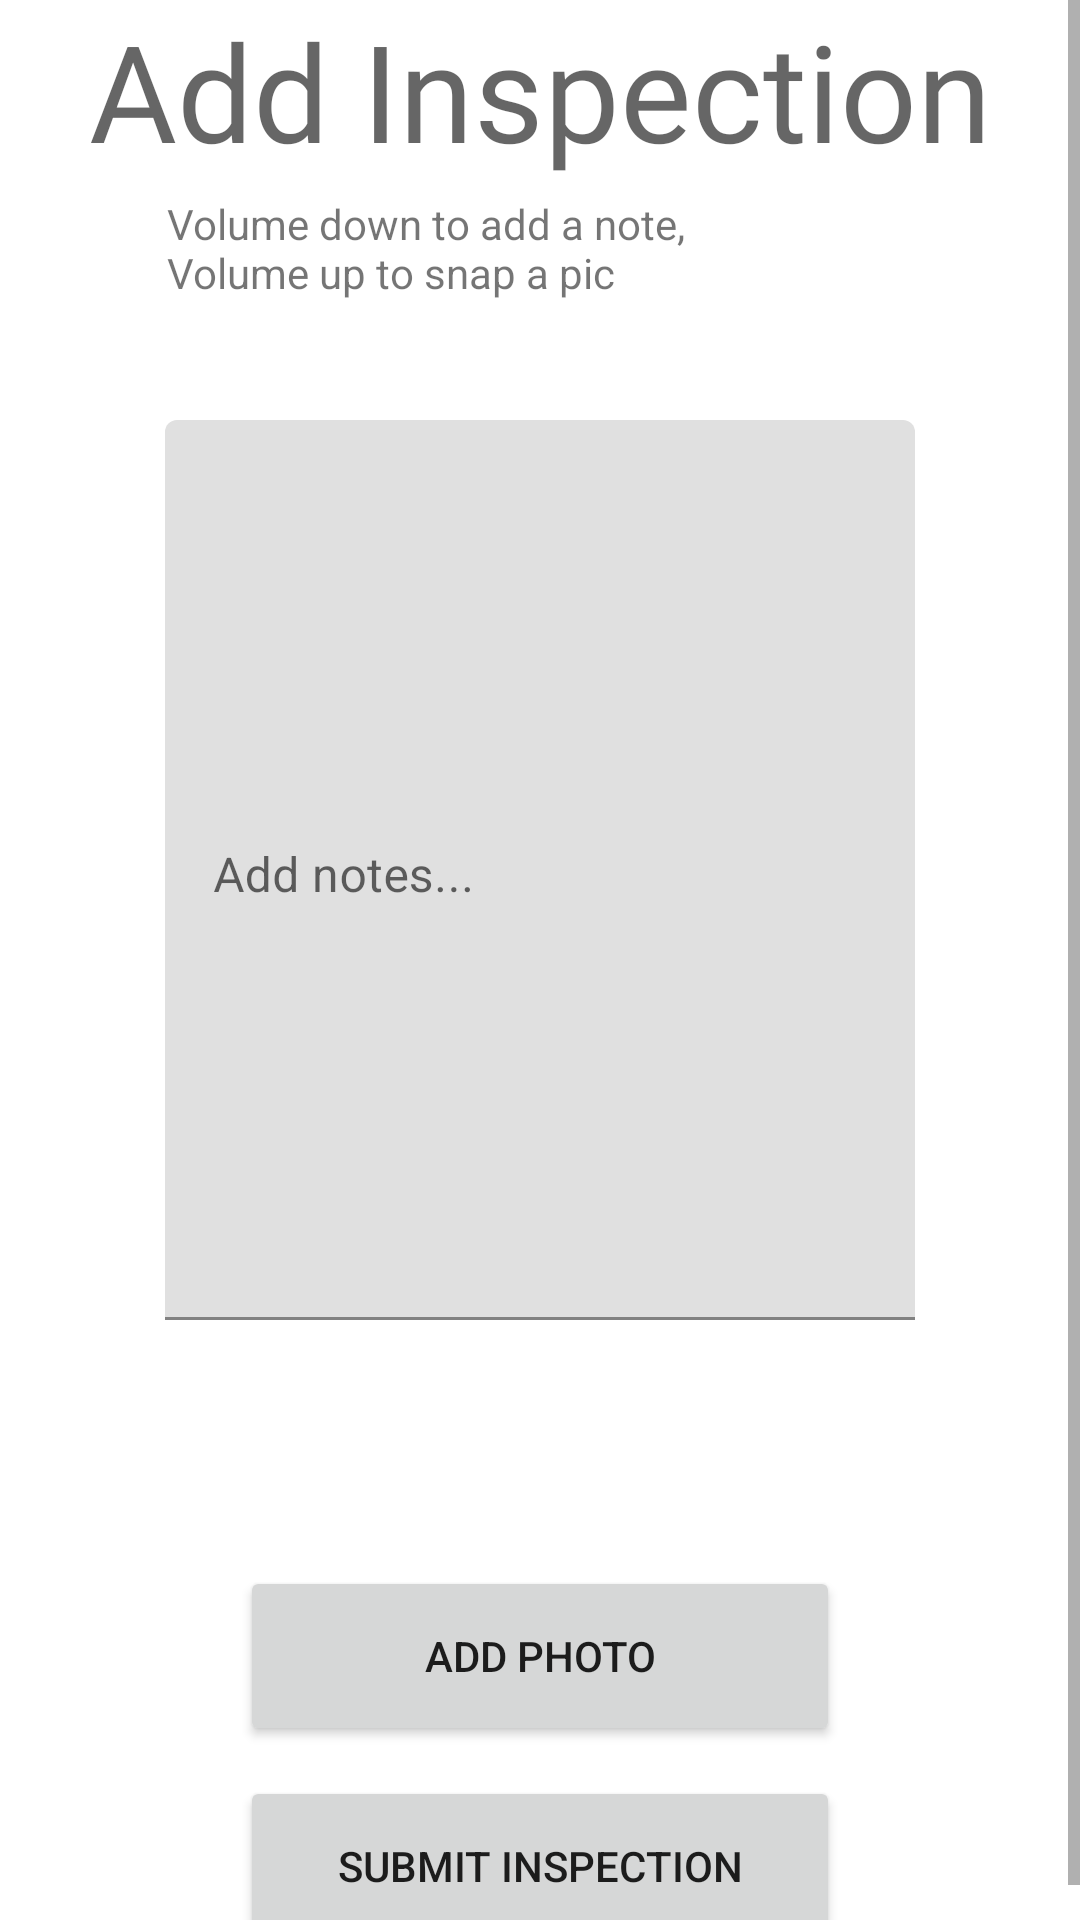

Produce the Android XML layout that renders to this screen, including the resource entries it uses.
<!-- AndroidManifest.xml: application theme Theme.ColonyKeeper -->
<!-- res/layout/activity_add_inspection.xml -->
<?xml version="1.0" encoding="utf-8"?>
<ScrollView
    xmlns:android="http://schemas.android.com/apk/res/android"
    xmlns:tools="http://schemas.android.com/tools"
    xmlns:app="http://schemas.android.com/apk/res-auto"
    android:id="@+id/root_layout"
    android:layout_width="match_parent"
    android:layout_height="match_parent"
    app:layout_constraintStart_toStartOf="parent"
    app:layout_constraintEnd_toEndOf="parent"
    app:layout_constraintTop_toTopOf="parent"
    app:layout_constraintBottom_toBottomOf="parent">
<androidx.constraintlayout.widget.ConstraintLayout
    android:layout_width="match_parent"
    android:layout_height="match_parent">

    <TextView
        android:id="@+id/add_inspection_title"
        android:layout_width="wrap_content"
        android:layout_height="wrap_content"
        android:fontFamily="@font/lalezar"
        android:text="@string/add_inspection_title"
        android:textAppearance="@style/TextAppearance.AppCompat.Display2"
        app:layout_constraintEnd_toEndOf="parent"
        app:layout_constraintStart_toStartOf="parent"
        app:layout_constraintTop_toTopOf="parent" />

    <ImageButton
        android:id="@+id/add_inspection_voice_button"
        android:layout_width="60dp"
        android:layout_height="60dp"
        android:contentDescription="@string/add_voice_inspection_content_desc"
        android:background="@android:color/transparent"
        android:src="@drawable/ic_baseline_mic_24"
        app:layout_constraintEnd_toEndOf="@id/inspection_input_layout"
        app:layout_constraintTop_toBottomOf="@id/add_inspection_title" />

    <TextView
        android:id="@+id/keybinds"
        android:layout_width="189dp"
        android:layout_height="55dp"
        android:layout_marginTop="5dp"
        android:text="Volume down to add a note, Volume up to snap a pic"
        app:layout_constraintEnd_toStartOf="@id/add_inspection_voice_button"
        app:layout_constraintStart_toStartOf="@id/inspection_input_layout"
        app:layout_constraintTop_toBottomOf="@id/add_inspection_title" />

    <com.google.android.material.textfield.TextInputLayout
        android:id="@+id/inspection_input_layout"
        android:layout_width="250dp"
        android:layout_height="300dp"
        android:layout_marginTop="20dp"
        app:layout_constraintEnd_toEndOf="parent"
        app:layout_constraintStart_toStartOf="parent"
        app:layout_constraintTop_toBottomOf="@id/keybinds">

        <com.google.android.material.textfield.TextInputEditText
            android:id="@+id/inspection_text_input"
            android:layout_width="match_parent"
            android:layout_height="match_parent"
            android:layout_gravity="top"
            android:gravity="top|start"
            android:hint="@string/inspection_text_input_hint"
            android:imeOptions="actionDone"
            android:inputType="textMultiLine" />

    </com.google.android.material.textfield.TextInputLayout>

    <androidx.recyclerview.widget.RecyclerView
        android:id="@+id/inspectPicRecyclerView"
        android:layout_width="339dp"
        android:layout_height="62dp"
        android:layout_marginTop="10dp"
        android:orientation="horizontal"
        app:layoutManager="androidx.recyclerview.widget.GridLayoutManager"
        app:layout_constraintEnd_toEndOf="parent"
        app:layout_constraintStart_toStartOf="parent"
        app:layout_constraintTop_toBottomOf="@id/inspection_input_layout" />

    <Button
        android:id="@+id/add_picture_button"
        android:layout_width="200dp"
        android:layout_height="60dp"
        android:text="@string/inspection_add_photo_button"
        android:layout_marginTop="10dp"
        app:layout_constraintEnd_toEndOf="parent"
        app:layout_constraintStart_toStartOf="parent"
        app:layout_constraintTop_toBottomOf="@id/inspectPicRecyclerView" />

    <Button
        android:id="@+id/submit_inspection_button"
        android:text="@string/submit_inspection_button"
        android:layout_width="200dp"
        android:layout_height="60dp"
        app:layout_constraintTop_toBottomOf="@id/add_picture_button"
        app:layout_constraintStart_toStartOf="parent"
        app:layout_constraintEnd_toEndOf="parent"
        android:layout_marginTop="10dp"/>



</androidx.constraintlayout.widget.ConstraintLayout>
</ScrollView>
<!-- resources referenced by this layout -->
<resources>
  <string name="add_inspection_title">Add Inspection</string>
  <string name="add_voice_inspection_content_desc">Add voice inspection</string>
  <string name="inspection_add_photo_button">Add Photo</string>
  <string name="inspection_text_input_hint">Add notes...</string>
  <string name="submit_inspection_button">Submit Inspection</string>
  <style name="Theme.ColonyKeeper" parent="Theme.MaterialComponents.DayNight.DarkActionBar">
          
          <item name="colorPrimary">@color/yellow_500</item>
          <item name="colorPrimaryVariant">@color/yellow_700</item>
          <item name="colorOnPrimary">@color/white</item>
          
          <item name="colorSecondary">@color/brown_200</item>
          <item name="colorSecondaryVariant">@color/brown_700</item>
          <item name="colorOnSecondary">@color/black</item>
          
          <item name="android:statusBarColor" tools:targetApi="l">?attr/colorPrimaryVariant</item>
          
      </style>
  <color name="yellow_500">#ffca28</color>
  <color name="yellow_700">#c79a00</color>
  <color name="white">#FFFFFFFF</color>
  <color name="brown_200">#9c786c</color>
  <color name="brown_700">#40241a</color>
  <color name="black">#FF000000</color>
</resources>
